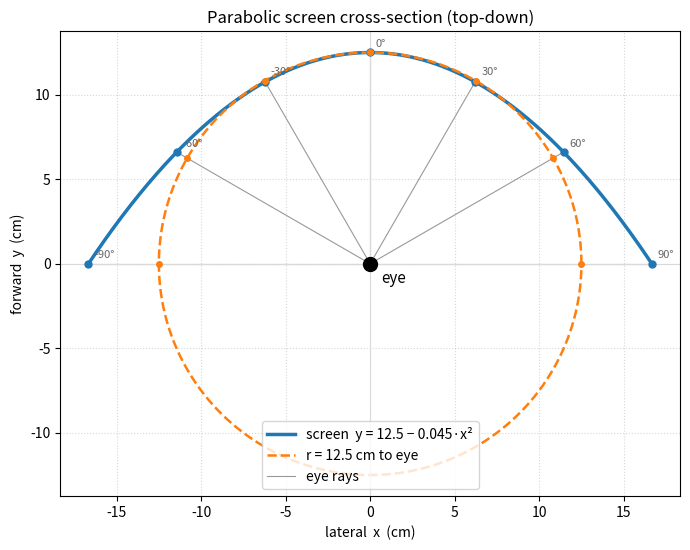

Recreate this plot in Python.
import numpy as np
import matplotlib.pyplot as plt

# ── play with these ───────────────────────────────────────────────
A = 12.50                    # cm   — parabola_A: eye→vertex (closest screen point) depth
B = 0.045                   # 1/cm — parabola_B: curvature (higher = more curved)
distance_to_eye = A         # cm   — circle radius; set your own measured value if it differs from A
ray_angles = [0, 30, 60, 90]  # deg — azimuths to shoot (mirrored to ±); 0° = straight ahead (+y)
# ──────────────────────────────────────────────────────────────────

def parabola(x, A, B):
    """Screen cross-section: y = A - B*x²  (eye at origin, y = forward)."""
    return A - B * x**2

def circle(r, n=400):
    """x, y of a circle of radius r centered on the eye (origin)."""
    t = np.linspace(0, 2*np.pi, n)
    return r*np.cos(t), r*np.sin(t)

def screen_edge_x(A, B):
    """x where the parabola meets the eye's coronal plane (y=0) = the ±90° azimuth edge."""
    return np.sqrt(A / B)

def ray_dir(az_deg):
    """Unit direction of a ray from the eye. 0° = forward (+y), +90° = right (+x)."""
    a = np.radians(az_deg)
    return np.sin(a), np.cos(a)

def ray_parabola_t(az_deg, A, B):
    """Distance t along the ray from the eye to the parabola y = A - B*x².

    Sub dy*t = A - B*(dx*t)²  →  (B dx²) t² + dy t - A = 0, take the positive root.
    """
    dx, dy = ray_dir(az_deg)
    a = B * dx**2
    if np.isclose(a, 0.0):          # az = 0 → straight to the vertex
        return A / dy
    return (-dy + np.sqrt(dy**2 + 4*a*A)) / (2*a)

x_edge = screen_edge_x(A, B)
x = np.linspace(-x_edge, x_edge, 400)
y = parabola(x, A, B)
cx, cy = circle(distance_to_eye)

fig, ax = plt.subplots(figsize=(7, 7))
ax.plot(x, y, color="tab:blue", lw=2.5, label=f"screen  y = {A} − {B}·x²")
ax.plot(cx, cy, color="tab:orange", ls="--", lw=1.8, label=f"r = {distance_to_eye} cm to eye")

# rays from the eye, with parabola (blue) & circle (orange) intersections
signed = sorted({0, *ray_angles, *(-a for a in ray_angles)})
print(f"{'az°':>5} {'t_parabola':>11} {'t_circle':>9}  {'Δ (par-cir)':>12}   side")
for i, az in enumerate(signed):
    dx, dy = ray_dir(az)
    t_p = ray_parabola_t(az, A, B)       # distance to parabola
    t_c = distance_to_eye                 # distance to circle
    t_draw = max(t_p, t_c)
    ax.plot([0, dx*t_draw], [0, dy*t_draw], color="0.6", lw=0.8, zorder=1,
            label="eye rays" if i == 0 else None)
    ax.plot(dx*t_p, dy*t_p, "o", ms=5, color="tab:blue", zorder=6)   # parabola hit
    ax.plot(dx*t_c, dy*t_c, "o", ms=4, color="tab:orange", zorder=6) # circle hit
    ax.annotate(f"{az}°", (dx*t_draw, dy*t_draw), textcoords="offset points",
                xytext=(4, 4), fontsize=8, color="0.4")
    side = "inside" if t_p < t_c else ("outside" if t_p > t_c else "on")
    print(f"{az:>5} {t_p:>11.2f} {t_c:>9.2f}  {t_p - t_c:>+12.2f}   {side}")

# eye at the origin
ax.plot(0, 0, marker="o", ms=10, color="k", zorder=7)
ax.annotate("eye", (0, 0), textcoords="offset points", xytext=(8, -14), fontsize=11)

ax.axhline(0, color="0.85", lw=0.8)
ax.axvline(0, color="0.85", lw=0.8)
ax.set_aspect("equal")
ax.set_xlabel("lateral  x  (cm)")
ax.set_ylabel("forward  y  (cm)")
ax.set_title("Parabolic screen cross-section (top-down)")
ax.legend(loc="lower center")
ax.grid(True, ls=":", alpha=0.5)
plt.tight_layout()
plt.show()

print(f"\nscreen edge (±90° az) at x = ±{x_edge:.2f} cm, y = 0")
